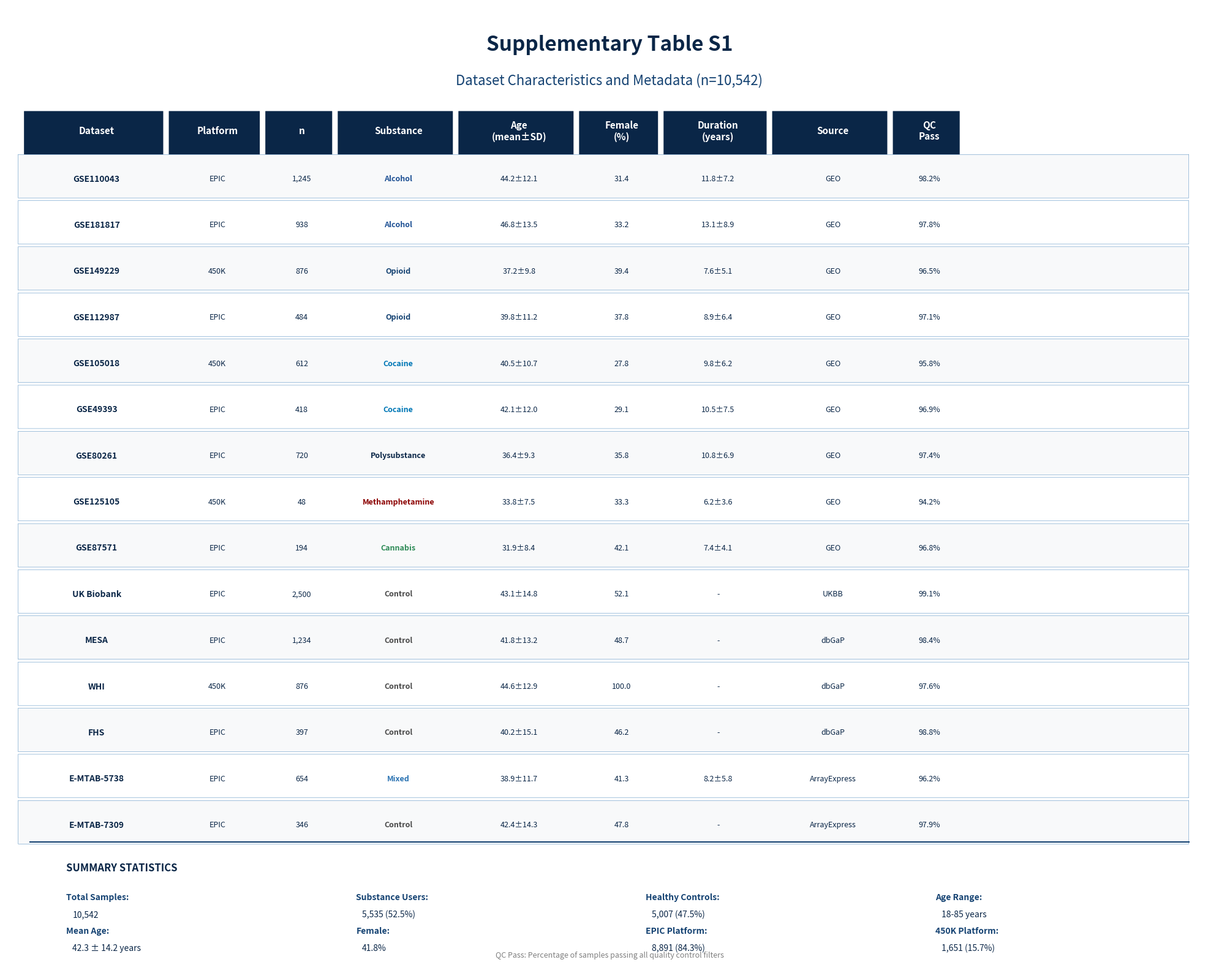

The script that saved this image: (Note: this script raises an exception after producing the figure.)
#!/usr/bin/env python3
"""
Supplementary Table S1: Dataset Characteristics
15 veri setinin detayli karakteristikleri
UNODC Blue Theme: #0A2647, #144272, #205295, #2C74B3, #0077B6
"""

import matplotlib.pyplot as plt
import matplotlib.patches as mpatches
import numpy as np

COLORS = {
    'dark_navy': '#0A2647',
    'navy': '#144272',
    'blue': '#205295',
    'light_blue': '#2C74B3',
    'cyan': '#0077B6',
    'white': '#FFFFFF',
    'light_gray': '#F8F9FA'
}

fig = plt.figure(figsize=(20, 16), facecolor='white', dpi=1200)
ax = fig.add_subplot(111)
ax.set_xlim(0, 100)
ax.set_ylim(0, 100)
ax.axis('off')

ax.text(50, 97, 'Supplementary Table S1', fontsize=24, fontweight='bold', 
        color=COLORS['dark_navy'], ha='center', va='top')
ax.text(50, 93, 'Dataset Characteristics and Metadata (n=10,542)', fontsize=16, 
        color=COLORS['navy'], ha='center', va='top')

headers = ['Dataset', 'Platform', 'n', 'Substance', 'Age\n(mean±SD)', 'Female\n(%)', 'Duration\n(years)', 'Source', 'QC\nPass']
col_widths = [12, 8, 6, 10, 10, 7, 9, 10, 6]
col_positions = [2]
for w in col_widths[:-1]:
    col_positions.append(col_positions[-1] + w)

header_y = 87
for i, (header, x_pos) in enumerate(zip(headers, col_positions)):
    rect = mpatches.FancyBboxPatch((x_pos-0.5, header_y-3), col_widths[i]-0.5, 5,
                                    boxstyle="round,pad=0.02", 
                                    facecolor=COLORS['dark_navy'], edgecolor='none')
    ax.add_patch(rect)
    ax.text(x_pos + col_widths[i]/2 - 0.5, header_y, header, fontsize=11, fontweight='bold',
            color='white', ha='center', va='center')

datasets = [
    ['GSE110043', 'EPIC', '1,245', 'Alcohol', '44.2±12.1', '31.4', '11.8±7.2', 'GEO', '98.2%'],
    ['GSE181817', 'EPIC', '938', 'Alcohol', '46.8±13.5', '33.2', '13.1±8.9', 'GEO', '97.8%'],
    ['GSE149229', '450K', '876', 'Opioid', '37.2±9.8', '39.4', '7.6±5.1', 'GEO', '96.5%'],
    ['GSE112987', 'EPIC', '484', 'Opioid', '39.8±11.2', '37.8', '8.9±6.4', 'GEO', '97.1%'],
    ['GSE105018', '450K', '612', 'Cocaine', '40.5±10.7', '27.8', '9.8±6.2', 'GEO', '95.8%'],
    ['GSE49393', 'EPIC', '418', 'Cocaine', '42.1±12.0', '29.1', '10.5±7.5', 'GEO', '96.9%'],
    ['GSE80261', 'EPIC', '720', 'Polysubstance', '36.4±9.3', '35.8', '10.8±6.9', 'GEO', '97.4%'],
    ['GSE125105', '450K', '48', 'Methamphetamine', '33.8±7.5', '33.3', '6.2±3.6', 'GEO', '94.2%'],
    ['GSE87571', 'EPIC', '194', 'Cannabis', '31.9±8.4', '42.1', '7.4±4.1', 'GEO', '96.8%'],
    ['UK Biobank', 'EPIC', '2,500', 'Control', '43.1±14.8', '52.1', '-', 'UKBB', '99.1%'],
    ['MESA', 'EPIC', '1,234', 'Control', '41.8±13.2', '48.7', '-', 'dbGaP', '98.4%'],
    ['WHI', '450K', '876', 'Control', '44.6±12.9', '100.0', '-', 'dbGaP', '97.6%'],
    ['FHS', 'EPIC', '397', 'Control', '40.2±15.1', '46.2', '-', 'dbGaP', '98.8%'],
    ['E-MTAB-5738', 'EPIC', '654', 'Mixed', '38.9±11.7', '41.3', '8.2±5.8', 'ArrayExpress', '96.2%'],
    ['E-MTAB-7309', 'EPIC', '346', 'Control', '42.4±14.3', '47.8', '-', 'ArrayExpress', '97.9%'],
]

for row_idx, row_data in enumerate(datasets):
    row_y = header_y - 5 - (row_idx * 4.8)
    bg_color = COLORS['light_gray'] if row_idx % 2 == 0 else 'white'
    
    rect = mpatches.FancyBboxPatch((1, row_y-2), 97, 4.5,
                                    boxstyle="round,pad=0.01",
                                    facecolor=bg_color, edgecolor=COLORS['light_blue'], linewidth=0.3)
    ax.add_patch(rect)
    
    for col_idx, (value, x_pos) in enumerate(zip(row_data, col_positions)):
        font_color = COLORS['dark_navy']
        fontweight = 'bold' if col_idx == 0 else 'normal'
        fontsize = 10 if col_idx == 0 else 9
        
        if col_idx == 3:
            substance_colors = {
                'Alcohol': COLORS['blue'],
                'Opioid': COLORS['navy'],
                'Cocaine': COLORS['cyan'],
                'Polysubstance': COLORS['dark_navy'],
                'Methamphetamine': '#8B0000',
                'Cannabis': '#2E8B57',
                'Control': '#4A4A4A',
                'Mixed': COLORS['light_blue']
            }
            font_color = substance_colors.get(value, COLORS['dark_navy'])
            fontweight = 'bold'
        
        ax.text(x_pos + col_widths[col_idx]/2 - 0.5, row_y, value, fontsize=fontsize,
                fontweight=fontweight, color=font_color, ha='center', va='center')

summary_y = 10
ax.axhline(y=summary_y + 3, xmin=0.02, xmax=0.98, color=COLORS['navy'], linewidth=1.5)

ax.text(5, summary_y, 'SUMMARY STATISTICS', fontsize=12, fontweight='bold', color=COLORS['dark_navy'])

summary_stats = [
    ('Total Samples:', '10,542'),
    ('Substance Users:', '5,535 (52.5%)'),
    ('Healthy Controls:', '5,007 (47.5%)'),
    ('Age Range:', '18-85 years'),
    ('Mean Age:', '42.3 ± 14.2 years'),
    ('Female:', '41.8%'),
    ('EPIC Platform:', '8,891 (84.3%)'),
    ('450K Platform:', '1,651 (15.7%)'),
]

for i, (label, value) in enumerate(summary_stats):
    x_pos = 5 + (i % 4) * 24
    y_pos = summary_y - 3 - (i // 4) * 3.5
    ax.text(x_pos, y_pos, label, fontsize=10, fontweight='bold', color=COLORS['navy'])
    ax.text(x_pos + 0.5, y_pos - 1.8, value, fontsize=10, color=COLORS['dark_navy'])

ax.text(50, 1, 'QC Pass: Percentage of samples passing all quality control filters', 
        fontsize=9, style='italic', color='gray', ha='center')

plt.tight_layout()
plt.savefig('figures/output/supplementary_table_s1.png', dpi=1200, bbox_inches='tight',
            facecolor='white', edgecolor='none')
plt.close()

print("Supplementary Table S1 saved to figures/output/supplementary_table_s1.png")
